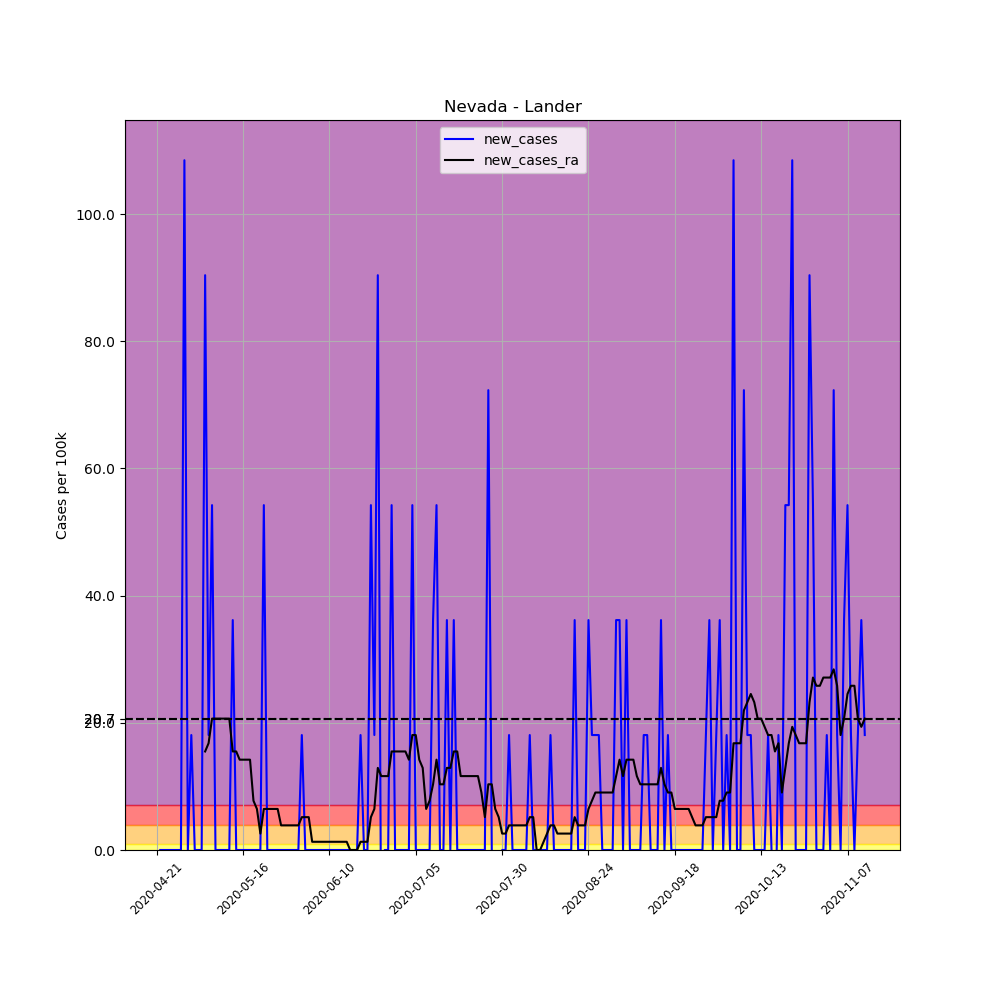

Data behind this chart, as committed beside it:
, date, county, state, fips, cases, deaths, COUNTY, STNAME, CTYNAME, POPESTIMATE2019, per_100k, new_cases, new_cases_ra
640698, 2020-04-21, Lander, Nevada, 32015, 1, 0, 15, Nevada, Lander, 5532, 18.08, , 
640699, 2020-04-22, Lander, Nevada, 32015, 1, 0, 15, Nevada, Lander, 5532, 18.08, 0.0, 
640700, 2020-04-23, Lander, Nevada, 32015, 1, 0, 15, Nevada, Lander, 5532, 18.08, 0.0, 
640701, 2020-04-24, Lander, Nevada, 32015, 1, 0, 15, Nevada, Lander, 5532, 18.08, 0.0, 
640702, 2020-04-25, Lander, Nevada, 32015, 1, 0, 15, Nevada, Lander, 5532, 18.08, 0.0, 
640703, 2020-04-26, Lander, Nevada, 32015, 1, 0, 15, Nevada, Lander, 5532, 18.08, 0.0, 
640704, 2020-04-27, Lander, Nevada, 32015, 1, 0, 15, Nevada, Lander, 5532, 18.08, 0.0, 
640705, 2020-04-28, Lander, Nevada, 32015, 1, 0, 15, Nevada, Lander, 5532, 18.08, 0.0, 
640706, 2020-04-29, Lander, Nevada, 32015, 7, 0, 15, Nevada, Lander, 5532, 126.5, 108.5, 
640707, 2020-04-30, Lander, Nevada, 32015, 7, 0, 15, Nevada, Lander, 5532, 126.5, 0.0, 
640708, 2020-05-01, Lander, Nevada, 32015, 8, 0, 15, Nevada, Lander, 5532, 144.6, 18.08, 
640709, 2020-05-02, Lander, Nevada, 32015, 8, 0, 15, Nevada, Lander, 5532, 144.6, 0.0, 
640710, 2020-05-03, Lander, Nevada, 32015, 8, 0, 15, Nevada, Lander, 5532, 144.6, 0.0, 
640711, 2020-05-04, Lander, Nevada, 32015, 8, 0, 15, Nevada, Lander, 5532, 144.6, 0.0, 
640712, 2020-05-05, Lander, Nevada, 32015, 13, 0, 15, Nevada, Lander, 5532, 235, 90.38, 15.49
640713, 2020-05-06, Lander, Nevada, 32015, 14, 0, 15, Nevada, Lander, 5532, 253.1, 18.08, 16.79
640714, 2020-05-07, Lander, Nevada, 32015, 17, 0, 15, Nevada, Lander, 5532, 307.3, 54.23, 20.66
640715, 2020-05-08, Lander, Nevada, 32015, 17, 0, 15, Nevada, Lander, 5532, 307.3, 0.0, 20.66
640716, 2020-05-09, Lander, Nevada, 32015, 17, 0, 15, Nevada, Lander, 5532, 307.3, 0.0, 20.66
640717, 2020-05-10, Lander, Nevada, 32015, 17, 0, 15, Nevada, Lander, 5532, 307.3, 0.0, 20.66
640718, 2020-05-11, Lander, Nevada, 32015, 17, 0, 15, Nevada, Lander, 5532, 307.3, 0.0, 20.66
640719, 2020-05-12, Lander, Nevada, 32015, 17, 0, 15, Nevada, Lander, 5532, 307.3, 0.0, 20.66
640720, 2020-05-13, Lander, Nevada, 32015, 19, 0, 15, Nevada, Lander, 5532, 343.5, 36.15, 15.49
640721, 2020-05-14, Lander, Nevada, 32015, 19, 0, 15, Nevada, Lander, 5532, 343.5, 0.0, 15.49
640722, 2020-05-15, Lander, Nevada, 32015, 19, 0, 15, Nevada, Lander, 5532, 343.5, 0.0, 14.2
640723, 2020-05-16, Lander, Nevada, 32015, 19, 0, 15, Nevada, Lander, 5532, 343.5, 0.0, 14.2
640724, 2020-05-17, Lander, Nevada, 32015, 19, 0, 15, Nevada, Lander, 5532, 343.5, 0.0, 14.2
640725, 2020-05-18, Lander, Nevada, 32015, 19, 0, 15, Nevada, Lander, 5532, 343.5, 0.0, 14.2
640726, 2020-05-19, Lander, Nevada, 32015, 19, 0, 15, Nevada, Lander, 5532, 343.5, 0.0, 7.747
640727, 2020-05-20, Lander, Nevada, 32015, 19, 0, 15, Nevada, Lander, 5532, 343.5, 0.0, 6.456
640728, 2020-05-21, Lander, Nevada, 32015, 19, 0, 15, Nevada, Lander, 5532, 343.5, 0.0, 2.582
640729, 2020-05-22, Lander, Nevada, 32015, 22, 0, 15, Nevada, Lander, 5532, 397.7, 54.23, 6.456
640730, 2020-05-23, Lander, Nevada, 32015, 22, 0, 15, Nevada, Lander, 5532, 397.7, 0.0, 6.456
640731, 2020-05-24, Lander, Nevada, 32015, 22, 0, 15, Nevada, Lander, 5532, 397.7, 0.0, 6.456
640732, 2020-05-25, Lander, Nevada, 32015, 22, 0, 15, Nevada, Lander, 5532, 397.7, 0.0, 6.456
640733, 2020-05-26, Lander, Nevada, 32015, 22, 0, 15, Nevada, Lander, 5532, 397.7, 0.0, 6.456
640734, 2020-05-27, Lander, Nevada, 32015, 22, 0, 15, Nevada, Lander, 5532, 397.7, 0.0, 3.874
640735, 2020-05-28, Lander, Nevada, 32015, 22, 0, 15, Nevada, Lander, 5532, 397.7, 0.0, 3.874
640736, 2020-05-29, Lander, Nevada, 32015, 22, 0, 15, Nevada, Lander, 5532, 397.7, 0.0, 3.874
640737, 2020-05-30, Lander, Nevada, 32015, 22, 0, 15, Nevada, Lander, 5532, 397.7, 0.0, 3.874
640738, 2020-05-31, Lander, Nevada, 32015, 22, 0, 15, Nevada, Lander, 5532, 397.7, 0.0, 3.874
640739, 2020-06-01, Lander, Nevada, 32015, 22, 0, 15, Nevada, Lander, 5532, 397.7, 0.0, 3.874
640740, 2020-06-02, Lander, Nevada, 32015, 23, 0, 15, Nevada, Lander, 5532, 415.8, 18.08, 5.165
640741, 2020-06-03, Lander, Nevada, 32015, 23, 0, 15, Nevada, Lander, 5532, 415.8, 0.0, 5.165
640742, 2020-06-04, Lander, Nevada, 32015, 23, 0, 15, Nevada, Lander, 5532, 415.8, 0.0, 5.165
640743, 2020-06-05, Lander, Nevada, 32015, 23, 0, 15, Nevada, Lander, 5532, 415.8, 0.0, 1.291
640744, 2020-06-06, Lander, Nevada, 32015, 23, 0, 15, Nevada, Lander, 5532, 415.8, 0.0, 1.291
640745, 2020-06-07, Lander, Nevada, 32015, 23, 0, 15, Nevada, Lander, 5532, 415.8, 0.0, 1.291
640746, 2020-06-08, Lander, Nevada, 32015, 23, 0, 15, Nevada, Lander, 5532, 415.8, 0.0, 1.291
640747, 2020-06-09, Lander, Nevada, 32015, 23, 0, 15, Nevada, Lander, 5532, 415.8, 0.0, 1.291
640748, 2020-06-10, Lander, Nevada, 32015, 23, 0, 15, Nevada, Lander, 5532, 415.8, 0.0, 1.291
640749, 2020-06-11, Lander, Nevada, 32015, 23, 0, 15, Nevada, Lander, 5532, 415.8, 0.0, 1.291
640750, 2020-06-12, Lander, Nevada, 32015, 23, 0, 15, Nevada, Lander, 5532, 415.8, 0.0, 1.291
640751, 2020-06-13, Lander, Nevada, 32015, 23, 0, 15, Nevada, Lander, 5532, 415.8, 0.0, 1.291
640752, 2020-06-14, Lander, Nevada, 32015, 23, 0, 15, Nevada, Lander, 5532, 415.8, 0.0, 1.291
640753, 2020-06-15, Lander, Nevada, 32015, 23, 0, 15, Nevada, Lander, 5532, 415.8, 0.0, 1.291
640754, 2020-06-16, Lander, Nevada, 32015, 23, 0, 15, Nevada, Lander, 5532, 415.8, 0.0, 2.0301221021717147e-15
640755, 2020-06-17, Lander, Nevada, 32015, 23, 0, 15, Nevada, Lander, 5532, 415.8, 0.0, 2.0301221021717147e-15
640756, 2020-06-18, Lander, Nevada, 32015, 23, 0, 15, Nevada, Lander, 5532, 415.8, 0.0, 2.0301221021717147e-15
640757, 2020-06-19, Lander, Nevada, 32015, 24, 0, 15, Nevada, Lander, 5532, 433.8, 18.08, 1.291
... 146 more rows
